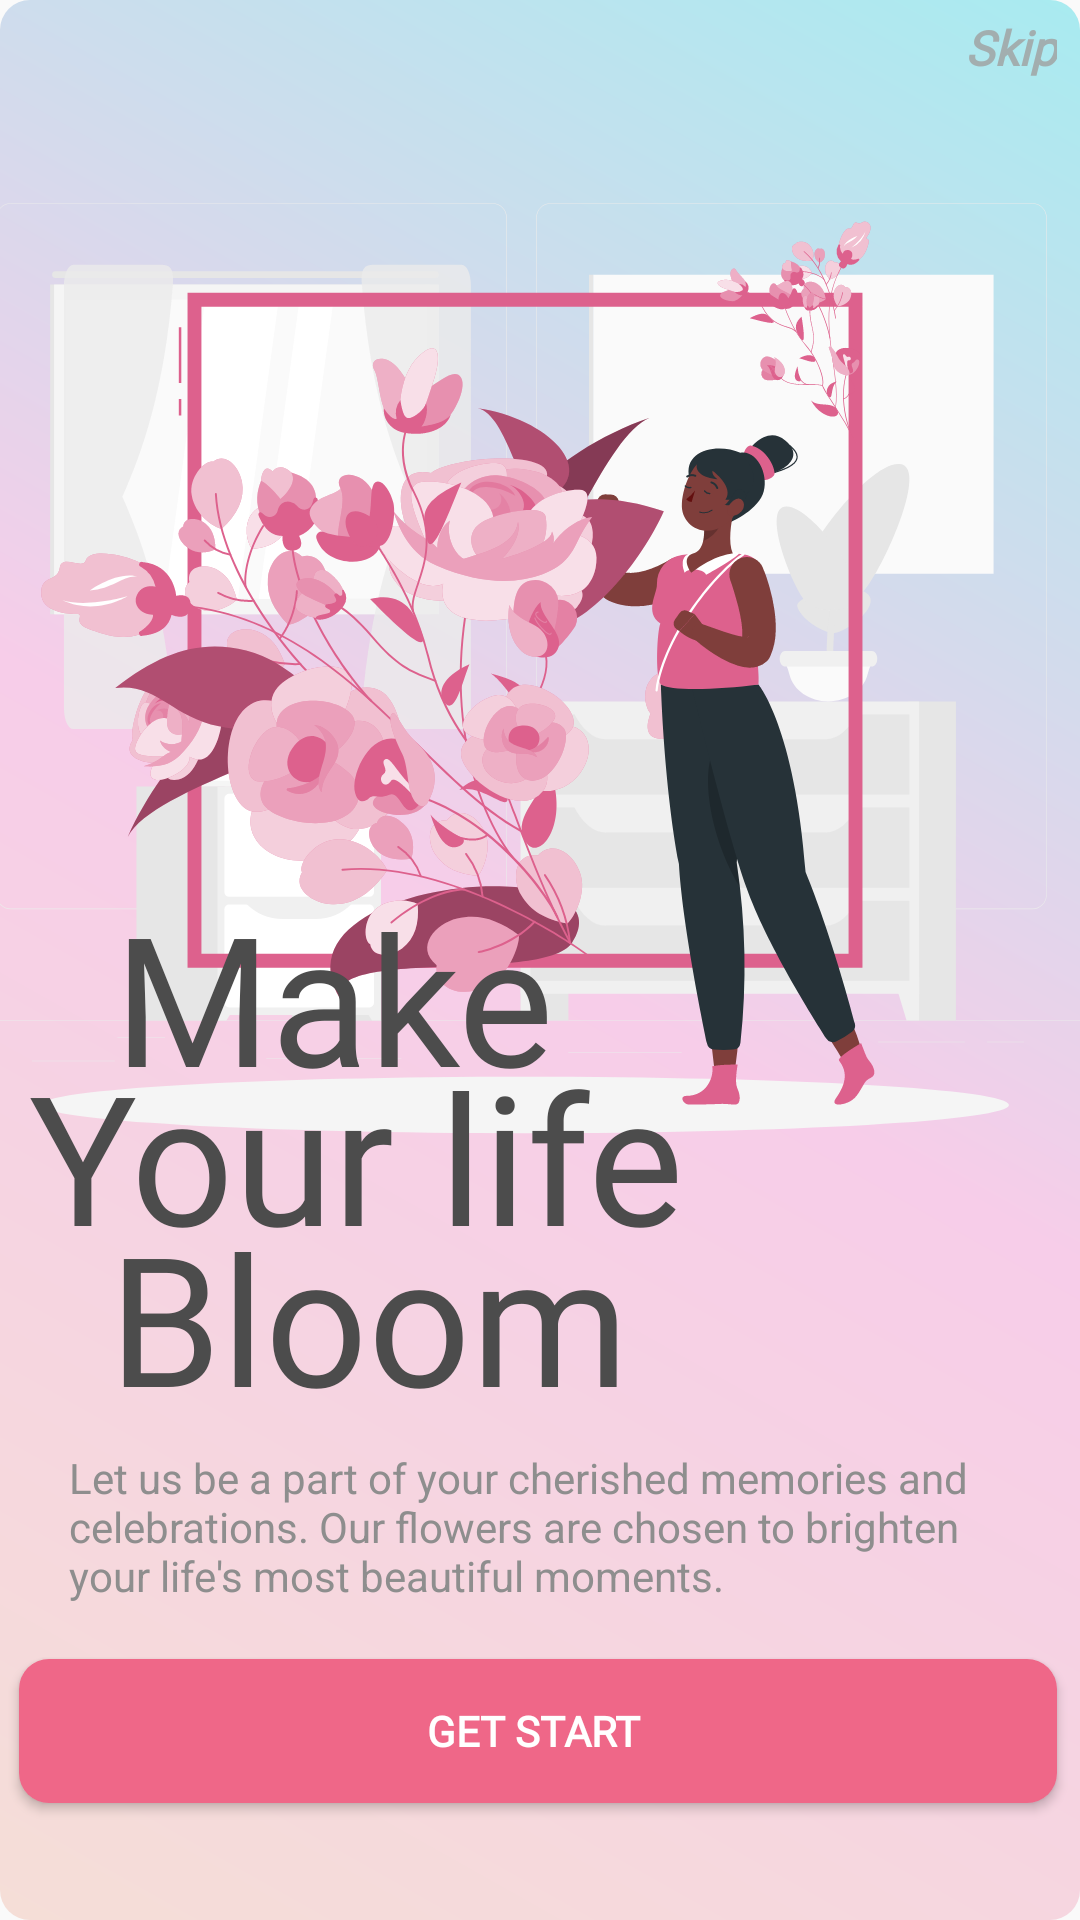

Here is an Android app screen rendered from its layout file. Give the layout XML and the strings, colors and styles it references.
<!-- AndroidManifest.xml: application theme Theme.Bloom_room -->
<!-- res/layout/activity_getstarted.xml -->
<?xml version="1.0" encoding="utf-8"?>
<androidx.constraintlayout.widget.ConstraintLayout xmlns:android="http://schemas.android.com/apk/res/android"
    xmlns:app="http://schemas.android.com/apk/res-auto"
    xmlns:tools="http://schemas.android.com/tools"
    android:layout_width="match_parent"
    android:layout_height="match_parent"
    tools:context=".getstarted"
    android:background="@drawable/back_g">




    <Button
        android:id="@+id/nxtbtn"
        android:layout_width="346dp"
        android:layout_height="48dp"
        android:layout_marginStart="75dp"
        android:layout_marginEnd="75dp"
        android:background="@drawable/btnbackground"
        android:fontFamily="@font/sf_pro_regular"
        android:text="Get start "
        android:textAlignment="center"
        android:textColor="#FFFFFF"
        android:textSize="14sp"
        android:textStyle="bold"
        app:layout_constraintBottom_toBottomOf="parent"
        app:layout_constraintEnd_toEndOf="parent"
        app:layout_constraintHorizontal_bias="0.505"
        app:layout_constraintStart_toStartOf="parent"
        app:layout_constraintTop_toTopOf="parent"
        app:layout_constraintVertical_bias="0.934" />

    <ImageView
        android:id="@+id/imageView2"
        android:layout_width="416dp"
        android:layout_height="454dp"
        app:layout_constraintBottom_toBottomOf="parent"
        app:layout_constraintEnd_toEndOf="parent"
        app:layout_constraintHorizontal_bias="0.6"
        app:layout_constraintStart_toStartOf="parent"
        app:layout_constraintTop_toTopOf="parent"
        app:layout_constraintVertical_bias="0.016"
        app:srcCompat="@drawable/flowers_rafiki" />

    <TextView
        android:id="@+id/textView14"
        android:layout_width="182dp"
        android:layout_height="87dp"
        android:fontFamily="@font/sf_pro_semibold"
        android:text="Make "
        android:textColor="#4C4C4C"
        android:textSize="60sp"
        app:layout_constraintBottom_toBottomOf="parent"
        app:layout_constraintEnd_toEndOf="parent"
        app:layout_constraintHorizontal_bias="0.213"
        app:layout_constraintStart_toStartOf="parent"
        app:layout_constraintTop_toTopOf="parent"
        app:layout_constraintVertical_bias="0.528" />

    <TextView
        android:id="@+id/textView16"
        android:layout_width="347dp"
        android:layout_height="87dp"
        android:fontFamily="@font/sf_pro_semibold"
        android:text="Your life"
        android:textColor="#4C4C4C"
        android:textSize="60sp"
        app:layout_constraintBottom_toBottomOf="parent"
        app:layout_constraintEnd_toEndOf="parent"
        app:layout_constraintHorizontal_bias="0.75"
        app:layout_constraintStart_toStartOf="parent"
        app:layout_constraintTop_toTopOf="parent"
        app:layout_constraintVertical_bias="0.624" />

    <TextView
        android:id="@+id/textView17"
        android:layout_width="212dp"
        android:layout_height="87dp"
        android:fontFamily="@font/sf_pro_semibold"
        android:text="Bloom "
        android:textColor="#4C4C4C"
        android:textSize="60sp"
        app:layout_constraintBottom_toBottomOf="parent"
        app:layout_constraintEnd_toEndOf="parent"
        app:layout_constraintHorizontal_bias="0.246"
        app:layout_constraintStart_toStartOf="parent"
        app:layout_constraintTop_toTopOf="parent"
        app:layout_constraintVertical_bias="0.721" />

    <TextView
        android:id="@+id/textView15"
        android:layout_width="313dp"
        android:layout_height="68dp"
        android:layout_marginTop="8dp"
        android:text="Let us be a part of your cherished memories and celebrations. Our flowers are chosen to brighten your life's most beautiful moments."
        android:textColor="#8E8E8E"
        android:textSize="14sp"
        app:layout_constraintBottom_toBottomOf="parent"
        app:layout_constraintEnd_toEndOf="parent"
        app:layout_constraintHorizontal_bias="0.489"
        app:layout_constraintStart_toStartOf="parent"
        app:layout_constraintTop_toTopOf="parent"
        app:layout_constraintVertical_bias="0.842" />

    <TextView
        android:id="@+id/skip"
        android:layout_width="wrap_content"
        android:layout_height="wrap_content"
        android:fontFamily="@font/sf_pro_regular"
        android:text="Skip"
        android:textColor="#CD9F9F9F"
        android:textSize="16sp"
        android:textStyle="bold|italic"
        app:layout_constraintBottom_toBottomOf="parent"
        app:layout_constraintEnd_toEndOf="parent"
        app:layout_constraintHorizontal_bias="0.977"
        app:layout_constraintStart_toStartOf="parent"
        app:layout_constraintTop_toTopOf="parent"
        app:layout_constraintVertical_bias="0.008" />


</androidx.constraintlayout.widget.ConstraintLayout>
<!-- resources referenced by this layout -->
<resources>
  <!-- drawable back_g (drawable) -->
  <shape xmlns:android="http://schemas.android.com/apk/res/android">
  
      <gradient
          android:type="linear"
          android:angle="45"
          android:startColor="#F5DED7"
          android:centerColor="#F7CDE9"
          android:endColor="#A8EBF0" />
      <corners android:radius="10dp" />
  </shape>
  <!-- drawable btnbackground (drawable) -->
  <?xml version="1.0" encoding="utf-8"?>
  <shape xmlns:android="http://schemas.android.com/apk/res/android">
      <solid android:color="#EF6788"></solid>
      <corners android:radius="10dp"></corners>
  </shape>
  <!-- drawable flowers_rafiki: vector/xml drawable (drawable, 85481 chars, omitted) -->
  <style name="Theme.Bloom_room" parent="Base.Theme.Bloom_room" />
  <style name="Base.Theme.Bloom_room" parent="Theme.AppCompat.Light.NoActionBar">
          
          
      </style>
</resources>
